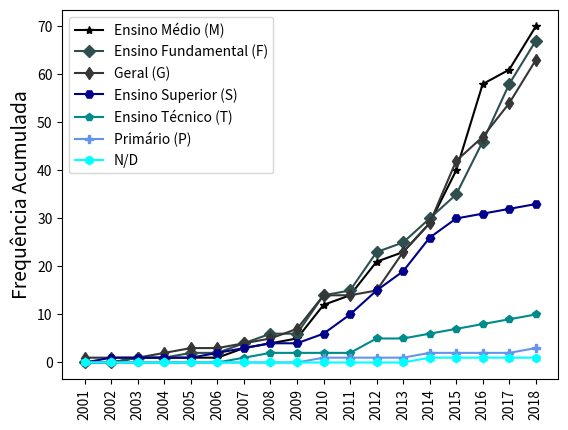

Write Python code to recreate this figure.
import numpy as np
import matplotlib.pyplot as plt

N = 18
#Target Public
F = (0,0,1,1,2,2,4,6,6,14,15,23,25,30,35,46,58,67)
G = (1,1,1,2,3,3,4,5,7,14,14,15,23,29,42,47,54,63)
M = (0,0,1,1,1,1,3,4,5,12,14,21,23,29,40,58,61,70)
ND = (0,0,0,0,0,0,0,0,0,0,0,0,0,1,1,1,1,1)
P = (0,0,0,0,0,0,0,0,0,1,1,1,1,2,2,2,2,3)
S = (0,1,1,1,1,2,3,4,4,6,10,15,19,26,30,31,32,33)
T = (0,0,0,0,0,0,1,2,2,2,2,5,5,6,7,8,9,10)


ind = np.arange(N)    # the x locations for the groups
width = 0.6  # the width of the bars

#Definir padrões
plt.plot(M, marker='*', linestyle='-', color='#000000', label='Ensino Médio (M)')
plt.plot(F, marker='D', linestyle='-', color='#2F4F4F', label='Ensino Fundamental (F)')
plt.plot(G, marker='d', linestyle='-', color='#363636', label='Geral (G)')
plt.plot(S, marker='H', linestyle='-', color='#00008B', label='Ensino Superior (S)')
plt.plot(T, marker='p', linestyle='-', color='#008B8B', label='Ensino Técnico (T)')
plt.plot(P, marker='P', linestyle='-', color='#6495ED', label='Primário (P)')
plt.plot(ND, marker='h', linestyle='-', color='#00FFFF', label='N/D')


plt.legend()

plt.xticks(ind, ('2001','2002','2003','2004','2005','2006','2007','2008','2009','2010','2011','2012', '2013', '2014', '2015', '2016', '2017','2018'))
#plt.yscale('log')

plt.xticks(rotation=90)
#plt.xlabel('Anos analisados', fontsize=16)
plt.ylabel('Frequência Acumulada', fontsize=14)

#plt.show()
plt.savefig('pbalvo.pdf')
plt.close()

#grafico aparentemente ok
